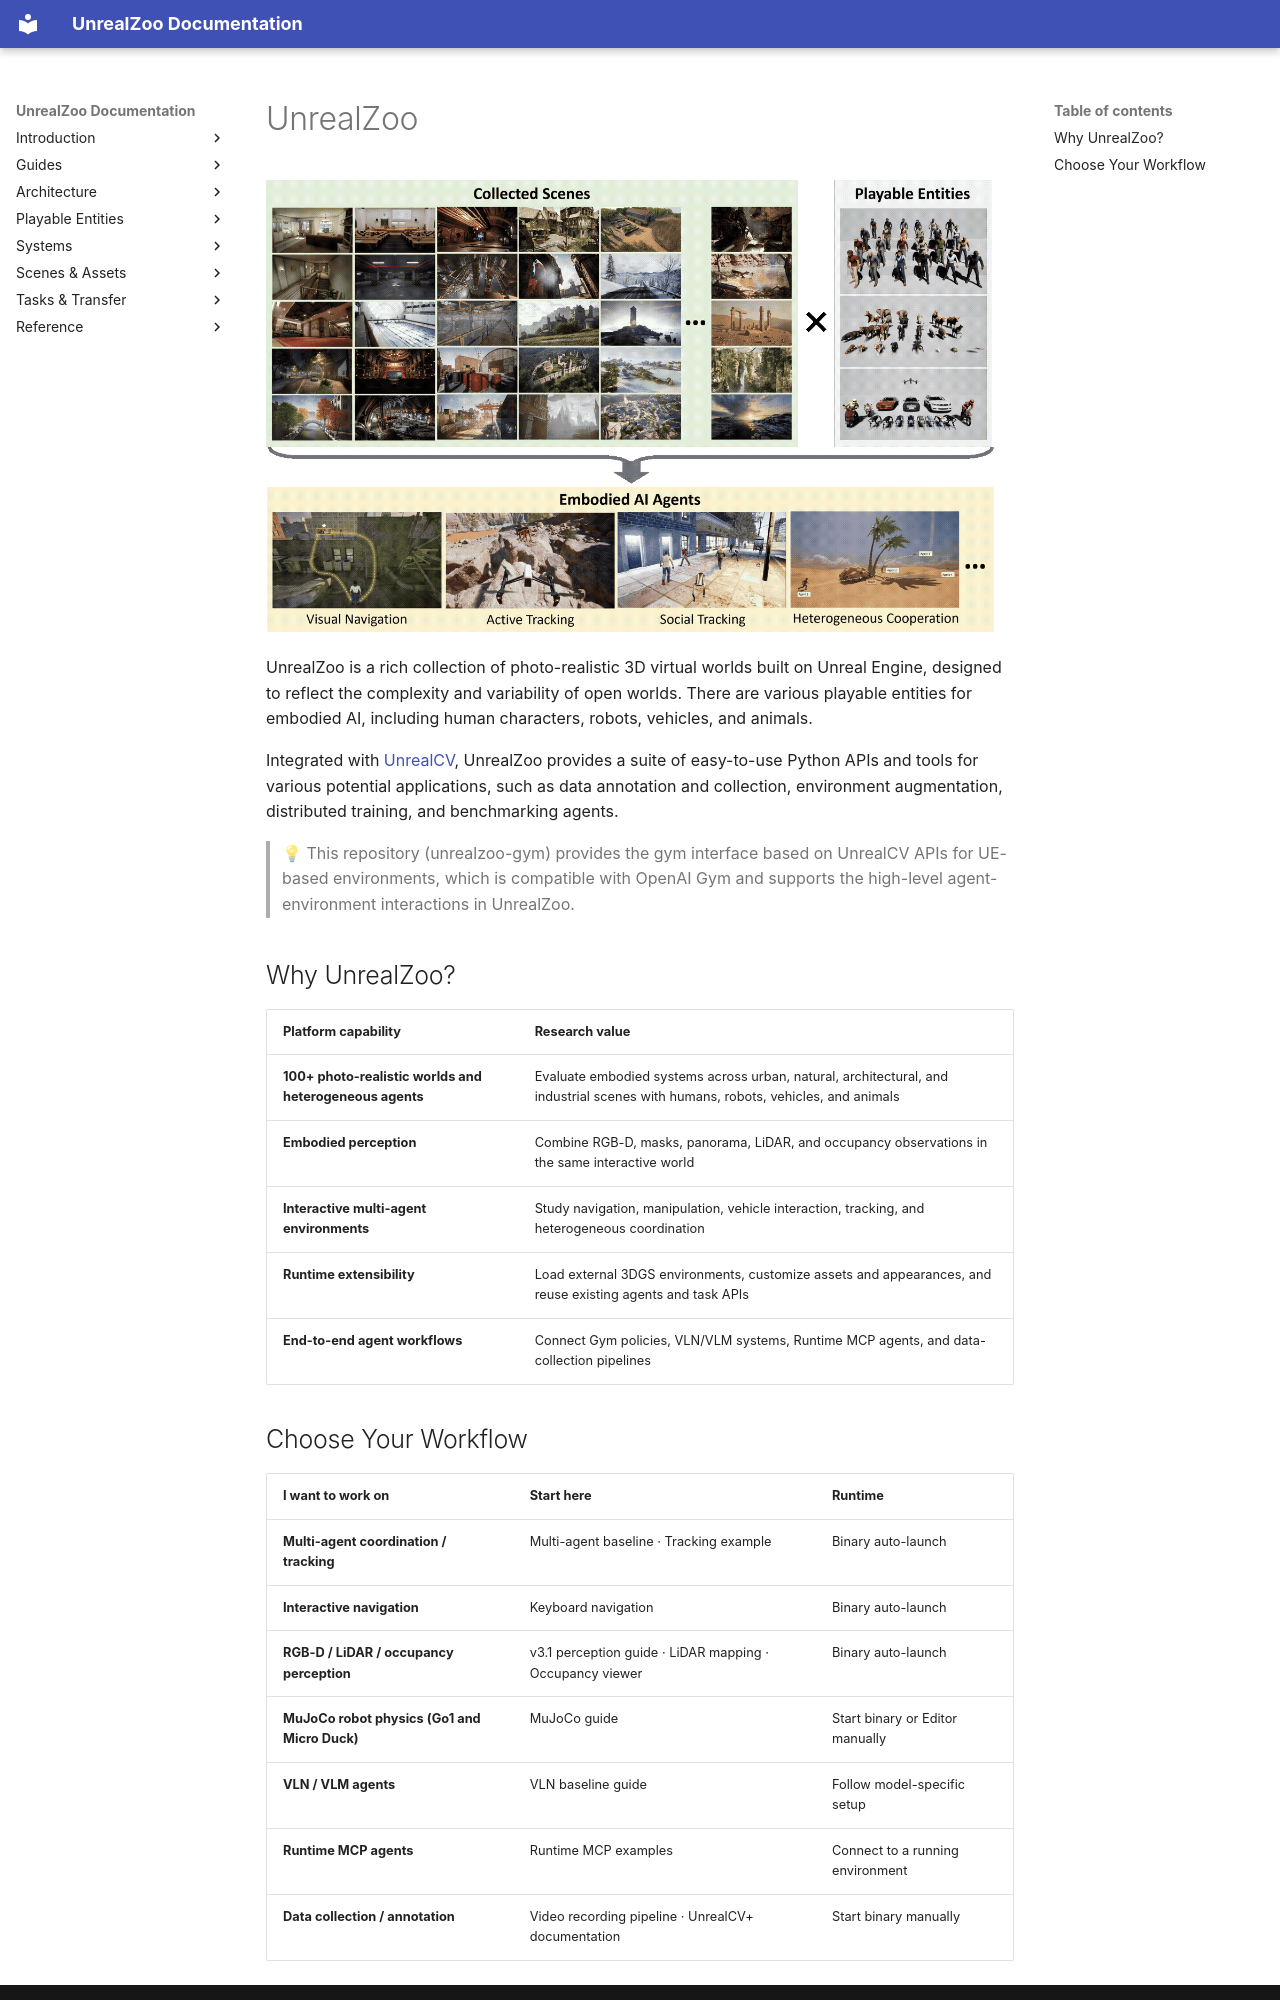

repository: UnrealZoo/unrealzoo-docs · page: en/index.html · generator: mkdocs

# UnrealZoo

![UnrealZoo Overview](assets/overview.png)

UnrealZoo is a rich collection of photo-realistic 3D virtual worlds built on Unreal Engine, designed to reflect the complexity and variability of open worlds. There are various playable entities for embodied AI, including human characters, robots, vehicles, and animals.

Integrated with [UnrealCV](https://unrealcv.org/), UnrealZoo provides a suite of easy-to-use Python APIs and tools for various potential applications, such as data annotation and collection, environment augmentation, distributed training, and benchmarking agents.

> 💡 This repository (unrealzoo-gym) provides the gym interface based on UnrealCV APIs for UE-based environments, which is compatible with OpenAI Gym and supports the high-level agent-environment interactions in UnrealZoo.

## Why UnrealZoo?

| Platform capability | Research value |
|---|---|
| **100+ photo-realistic worlds and heterogeneous agents** | Evaluate embodied systems across urban, natural, architectural, and industrial scenes with humans, robots, vehicles, and animals |
| **Embodied perception** | Combine RGB-D, masks, panorama, LiDAR, and occupancy observations in the same interactive world |
| **Interactive multi-agent environments** | Study navigation, manipulation, vehicle interaction, tracking, and heterogeneous coordination |
| **Runtime extensibility** | Load external 3DGS environments, customize assets and appearances, and reuse existing agents and task APIs |
| **End-to-end agent workflows** | Connect Gym policies, VLN/VLM systems, Runtime MCP agents, and data-collection pipelines |
